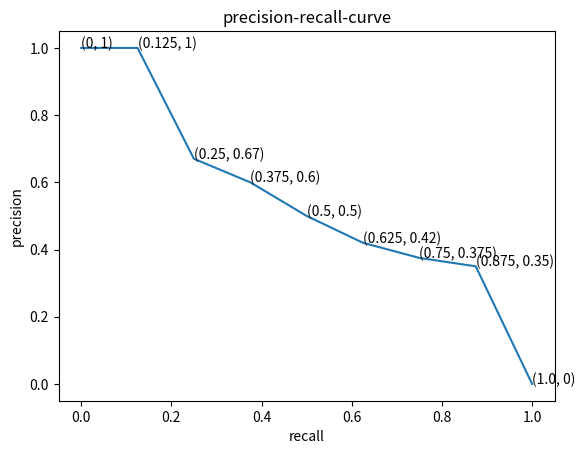

Python code for this plot:
import pandas as pd
from matplotlib import pyplot as plt

import numpy as np

x = [0,0.125,0.25,0.375,0.5,0.625,0.75,0.875,1.0]
y = [1,1,0.67,0.6,0.5,0.42,0.375,0.35,0]
fig, ax = plt.subplots()

plt.plot(x, y)
for i in range(len(x)):
    plt.text(x[i], y[i], f'({x[i]}, {y[i]})')

plt.title("precision-recall-curve")
plt.xlabel('recall')
plt.ylabel('precision')

plt.show()